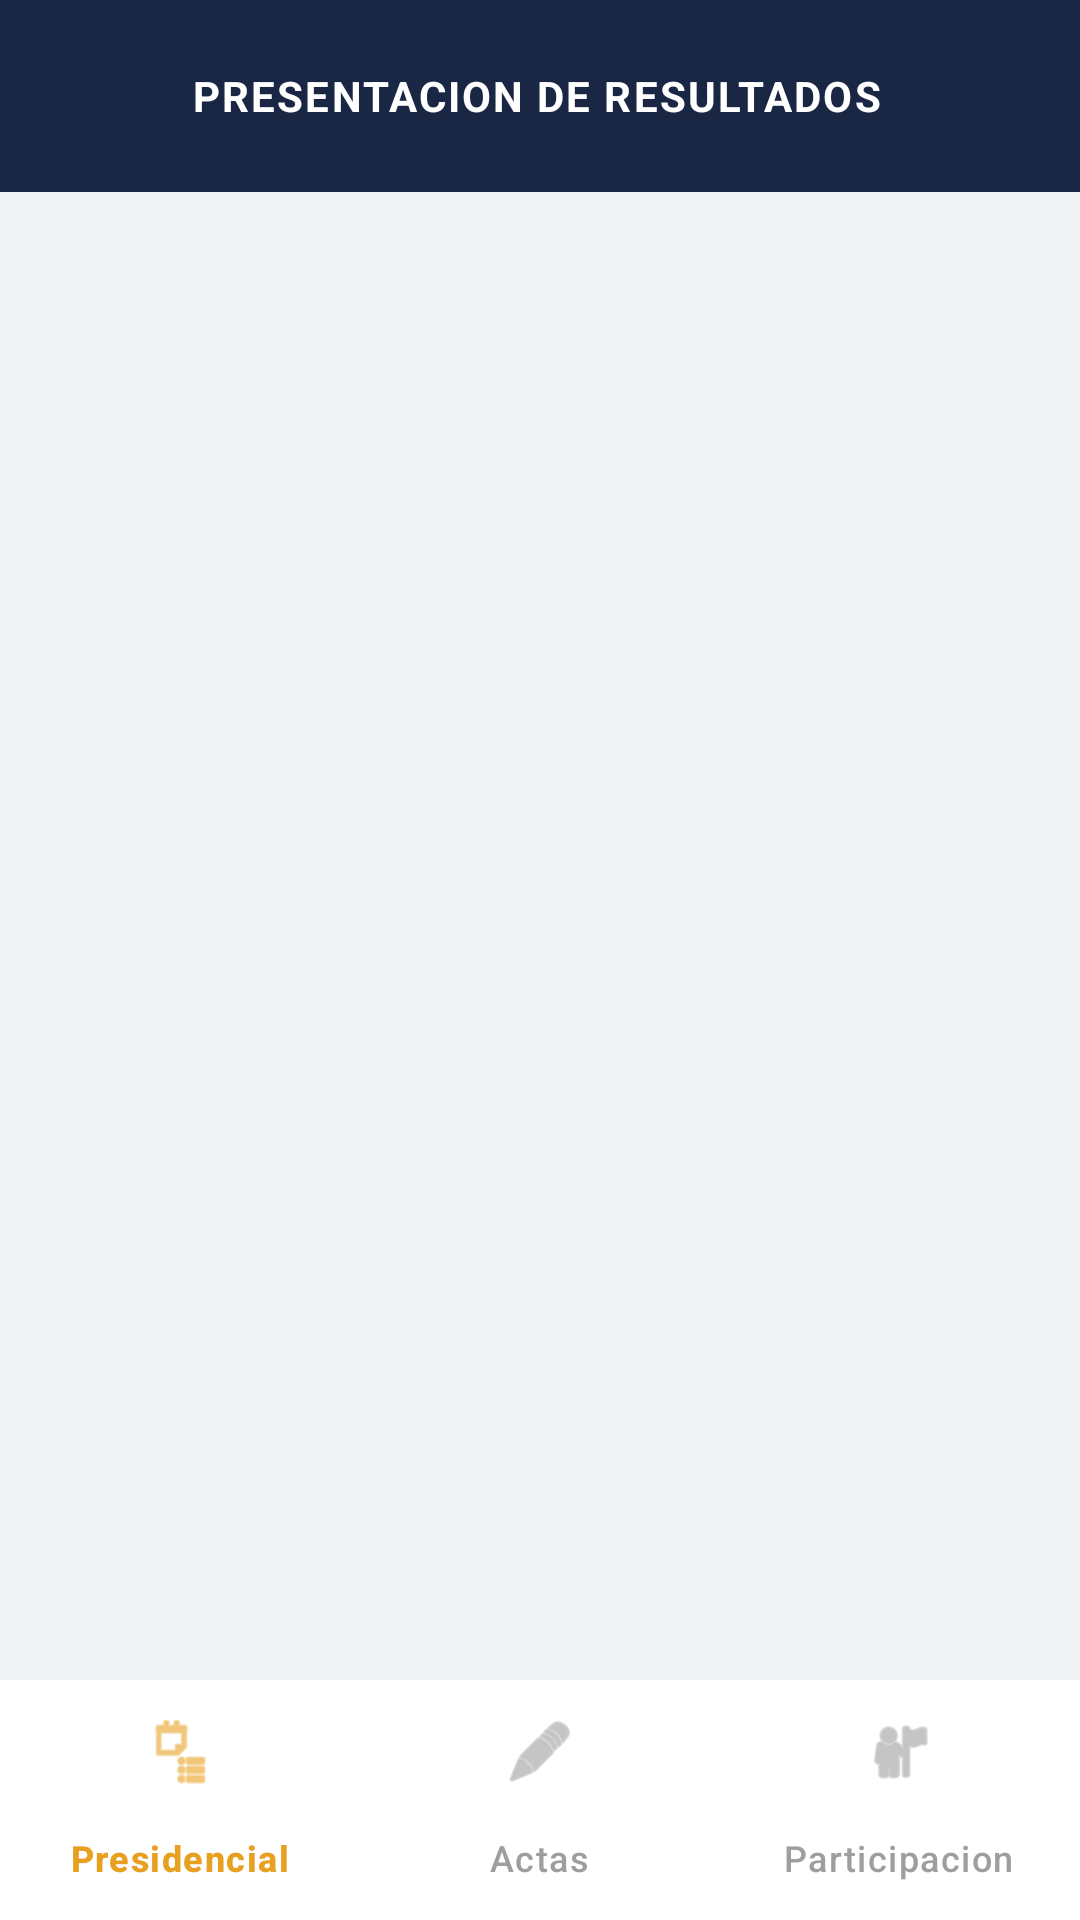

Android layout source for this screen:
<!-- AndroidManifest.xml: application theme Theme.ONPE_Android -->
<!-- res/layout/activity_main.xml -->
<?xml version="1.0" encoding="utf-8"?>
<LinearLayout xmlns:android="http://schemas.android.com/apk/res/android"
    xmlns:app="http://schemas.android.com/apk/res-auto"
    android:layout_width="match_parent"
    android:layout_height="match_parent"
    android:orientation="vertical"
    android:background="@color/background">

    
    <LinearLayout
        android:layout_width="match_parent"
        android:layout_height="64dp"
        android:background="@color/navy_dark"
        android:gravity="center_vertical"
        android:paddingStart="16dp"
        android:paddingEnd="16dp"
        android:orientation="horizontal">

        <ImageView
            android:layout_width="36dp"
            android:layout_height="36dp"
            android:src="@mipmap/ic_launcher"
            android:scaleType="fitCenter" />

        <TextView
            android:layout_width="wrap_content"
            android:layout_height="wrap_content"
            android:layout_marginStart="12dp"
            android:text="PRESENTACION DE RESULTADOS"
            android:textColor="@color/white"
            android:textSize="14sp"
            android:textStyle="bold"
            android:letterSpacing="0.05" />

    </LinearLayout>

    
    <FrameLayout
        android:id="@+id/fragment_container"
        android:layout_width="match_parent"
        android:layout_height="0dp"
        android:layout_weight="1" />

    
    <com.google.android.material.bottomnavigation.BottomNavigationView
        android:id="@+id/bottom_nav"
        android:layout_width="match_parent"
        android:layout_height="wrap_content"
        android:background="@color/white"
        app:itemIconTint="@color/bottom_nav_selector"
        app:itemTextColor="@color/bottom_nav_selector"
        app:labelVisibilityMode="labeled"
        app:menu="@menu/bottom_nav_menu" />

</LinearLayout>
<!-- resources referenced by this layout -->
<resources>
  <color name="background">#F0F2F5</color>
  <color name="navy_dark">#1A2744</color>
  <color name="white">#FFFFFF</color>
  <style name="Theme.ONPE_Android" parent="Base.Theme.ONPE_Android" />
  <style name="Base.Theme.ONPE_Android" parent="Theme.Material3.Light.NoActionBar">
          <item name="colorPrimary">@color/navy_dark</item>
          <item name="colorPrimaryVariant">@color/navy_med</item>
          <item name="colorOnPrimary">@color/white</item>
          <item name="colorSecondary">@color/gold</item>
          <item name="android:windowBackground">@color/background</item>
          <item name="android:statusBarColor">@color/navy_dark</item>
      </style>
  <color name="navy_med">#243560</color>
  <color name="gold">#E8A020</color>
</resources>
